Run: headless pygame with SDL's dummy video driver; simulated clock (each Clock.tick advances the game by its frame time, no real sleeping); random seed 0; keys injected as events and as key.get_pressed() state; no mouse input.
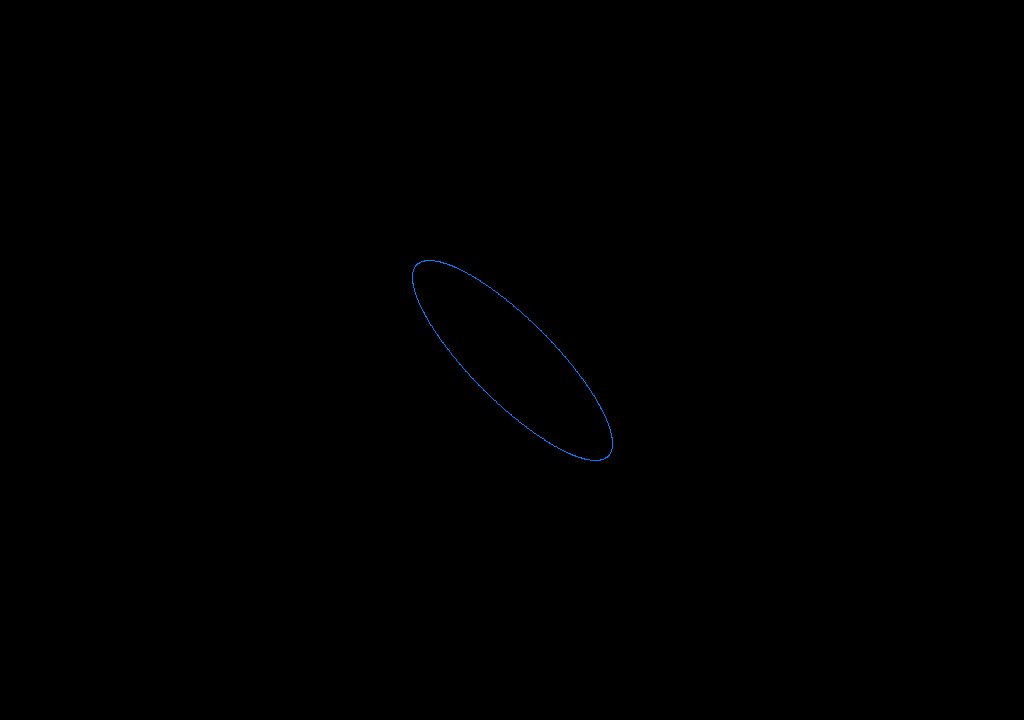
Frame 1 of 4 · flips 1–60 · no input
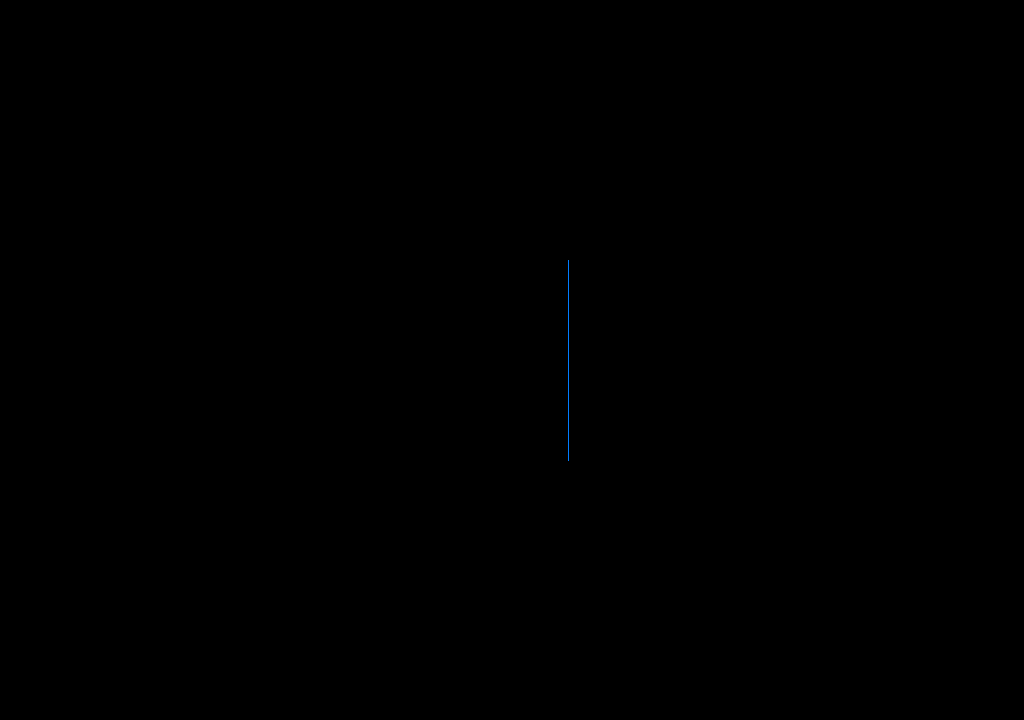
Frame 2 of 4 · flips 61–180 · tapped SPACE, RETURN · held RIGHT (→), D
Frame 3 of 4 · flips 181–300 · held DOWN (↓), S · screen unchanged from frame 2, image omitted
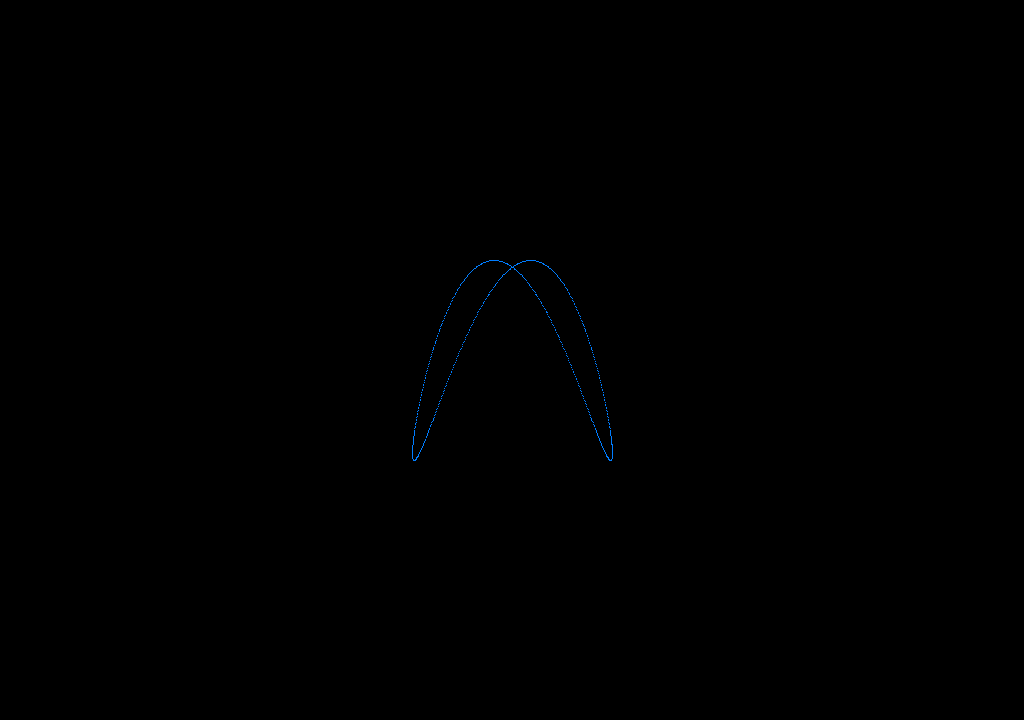
Frame 4 of 4 · flips 301–420 · held LEFT (←), A, UP (↑), W

The pygame program that drew these frames:

import pygame
import math

pygame.init()

screen = pygame.display.set_mode((1024, 720))
clock = pygame.time.Clock()
run = True

animate = True
a = 1
b = 1
theta = 0
A = 100
B = 100
points = []
center = (screen.get_width()/2, screen.get_height()/2)

while run:
    for event in pygame.event.get():
        if event.type == pygame.QUIT:
            run = False
        if event.type == pygame.KEYDOWN:
            if event.key == pygame.K_ESCAPE:
                run = False
            if event.key == pygame.K_SPACE:
                animate = not(animate)
            if event.key == pygame.K_r or event.key == pygame.K_LEFT:
                a += 1
            if event.key == pygame.K_t or event.key == pygame.K_RIGHT and a > 0:
                a -= 1
            if event.key == pygame.K_d or event.key == pygame.K_UP:
                b += 1
            if event.key == pygame.K_f or event.key == pygame.K_DOWN and b > 0:
                b -= 1

    for t in range(2000):  # the more it has the more it's accurate
        points.append([round(A * math.sin(a * t + theta) + center[0]),
                       round(B * math.sin(b * t) + center[1])])

    if animate:
        theta += 0.01
        if theta >= math.pi:
            theta = 0.01
    screen.fill((0, 0, 0))
    for point in points:
        pygame.draw.rect(screen, (0, 125, 255), pygame.Rect(*point, 1, 1))
        points = []
    pygame.display.flip()
    clock.tick(60)
    print(f"{clock.get_fps():.0f} FPS")

pygame.quit()
